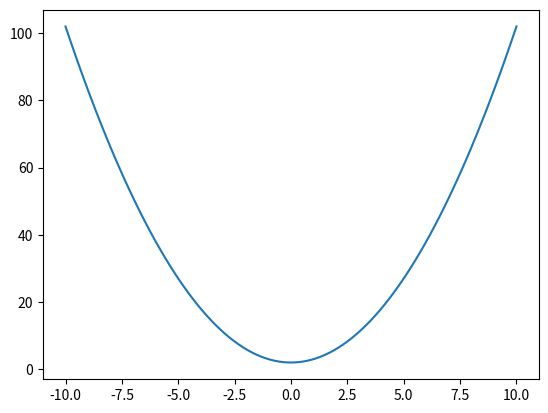

Reproduce this figure in Python.
import math as m
import matplotlib.pyplot as plt
import numpy as np

print("Esta gráfica está muy buena!")
z= np.linspace(-10,10,100)
print(z)
y=(z**2)+2
plt.plot(z,y)
plt.show()

# Este código genera un grafico nuevo.